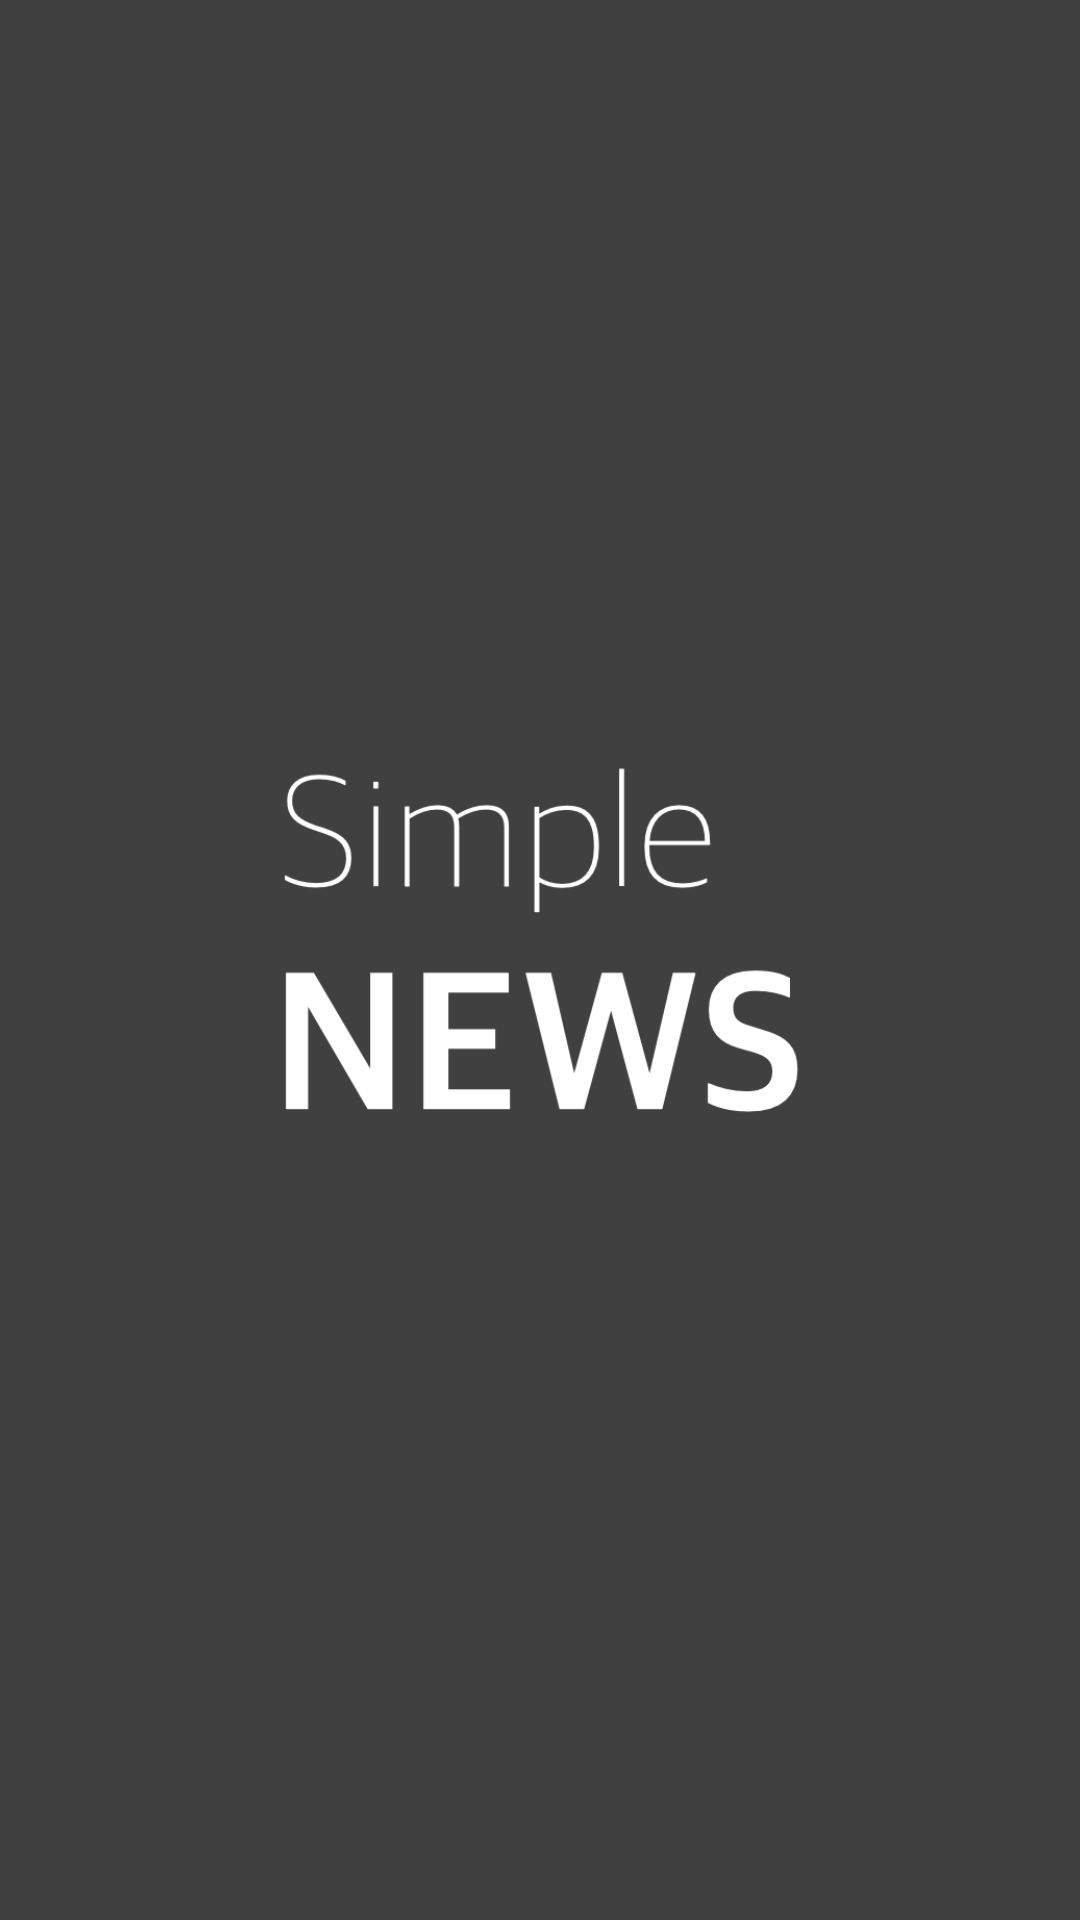

Layout XML and referenced resources for this Android screen:
<!-- AndroidManifest.xml: activity theme android:Theme.NoTitleBar.Fullscreen -->
<!-- res/layout/activity_loading.xml -->
<?xml version="1.0" encoding="utf-8"?>
<RelativeLayout
    xmlns:android="http://schemas.android.com/apk/res/android"
    android:layout_height="match_parent"
    android:layout_width="match_parent"
    android:gravity="center"
    android:background="#404040"
    >

    <ImageView
        android:layout_width="250dp"
        android:layout_height="250dp"
        android:src="@drawable/simple_news_ractangle"
        />

</RelativeLayout>
<!-- resources referenced by this layout -->
<resources>
  <!-- drawable simple_news_ractangle: jpg bitmap (drawable, 48075 bytes) -->
</resources>
